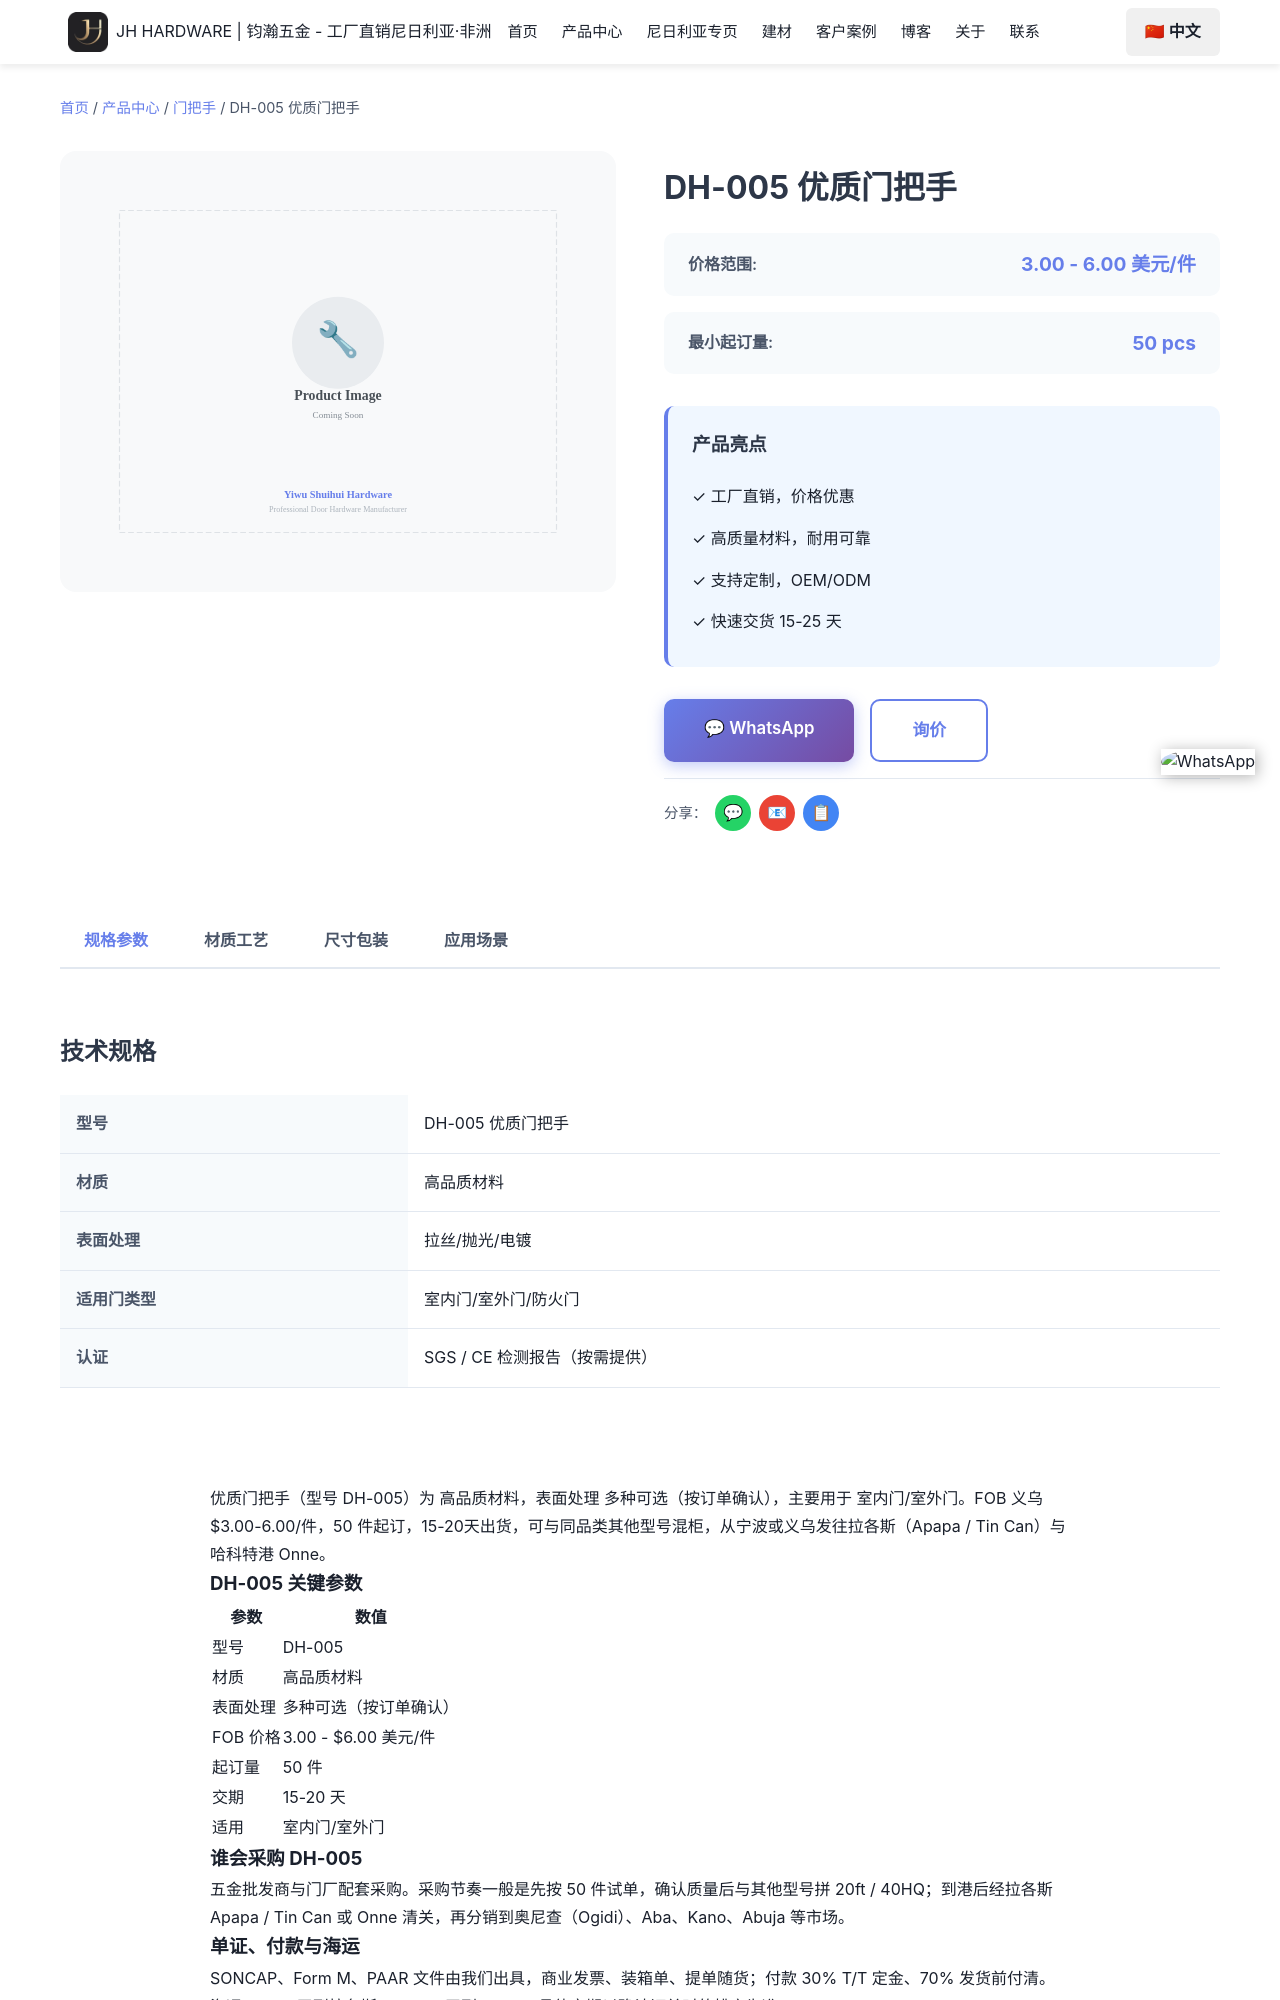

repository: Tommy9959/tommy-hardware-cn · page: zh/products/door-handles/dh-005/index.html · generator: jekyll

---
product_name: 优质门把手 DH-005
price_range: '3.00 - 6.00 美元/件'
moq: 50 pcs
material: 高品质材料
finish: 多种表面处理可选
application: 室内门/室外门
lead_time: 15-20 天
features:
  - '高级材料结构'
  - '耐腐蚀表面处理'
  - '运行顺畅'
  - '安装简便'
  - '工厂批发价'
specifications:
  - '材质：高品质材料'
  - '表面处理：多种可选'
  - '用途：室内/室外门'
  - '最小起订量：50 个'
  - '交货期：15-20 天'
tags:
  - '门把手'
  - '门把手批发'
  - '不锈钢门把手'
  - '尼日利亚门把手'
  - '非洲门五金'
  - 'SOLA Hardware'
seotitle: "DH-005 优质门把手批发 $3.00-6.00/件"
title: "DH-005 优质门把手"
faqs:
  - question: "DH-005 的批发价是多少？"
    answer: "FOB 义乌 3.00 - $6.00 美元/件。价格随数量、表面处理与包装方式浮动；可以和其他型号混进同一个 20ft 或 40HQ 柜。"
  - question: "DH-005 起订量是多少？"
    answer: "50 件。可以先小批量试单，确认质量后再整柜复购；DH-005 可以和其他型号混柜。"
  - q
